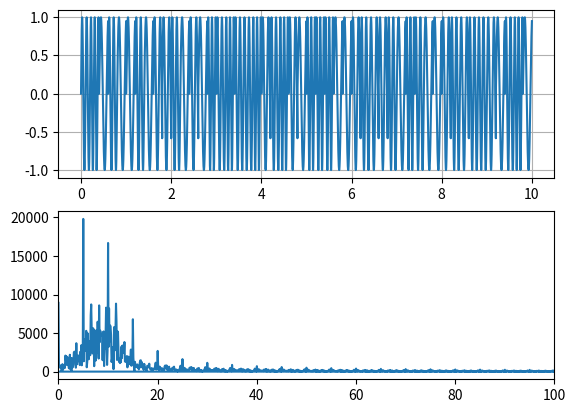

Generate this figure with matplotlib:
import numpy as np
import matplotlib.pyplot as plt


bits_per_symbol = 2

carrier_freq = 10
symbol_rate = 5
num_symbols = 50
resolution = 1000


samp_freq = resolution*carrier_freq
samp_period = 1/samp_freq
symbol_duration = 1/symbol_rate


def generate_psk_symbol(val):
    phase = (2*np.pi / 2**bits_per_symbol) * val
    t = np.arange(0, symbol_duration, samp_period)
    return np.sin(carrier_freq * 2*np.pi * t + phase)


def generate_ask_symbol(val):
    t = np.arange(0, symbol_duration, samp_period)
    return val * np.sin(carrier_freq * 2*np.pi * t)


def generate_fsk_symbol(val):
    t = np.arange(0, symbol_duration, samp_period)
    freq_step = 2
    freq_shift = freq_step * (val - ((2**bits_per_symbol)/2))
    return np.sin((carrier_freq + freq_shift) * 2*np.pi * t)


symbols = []
for i in range(num_symbols):
    mod = np.random.randint(0, 2**bits_per_symbol)
    symbols.append(generate_fsk_symbol(mod))


sig = np.concatenate(symbols)
time = np.arange(0, sig.shape[-1]*samp_period, samp_period)

fft = np.fft.fft(sig)
freq = np.fft.fftfreq(sig.shape[-1], d=samp_period)


fig, ax = plt.subplot_mosaic([["top"], ['bottom']])
ax['top'].plot(time, sig)
ax['top'].grid(True)

ax['bottom'].plot(freq, np.abs(fft))
plt.xlim([0, 10*carrier_freq])

plt.show()
